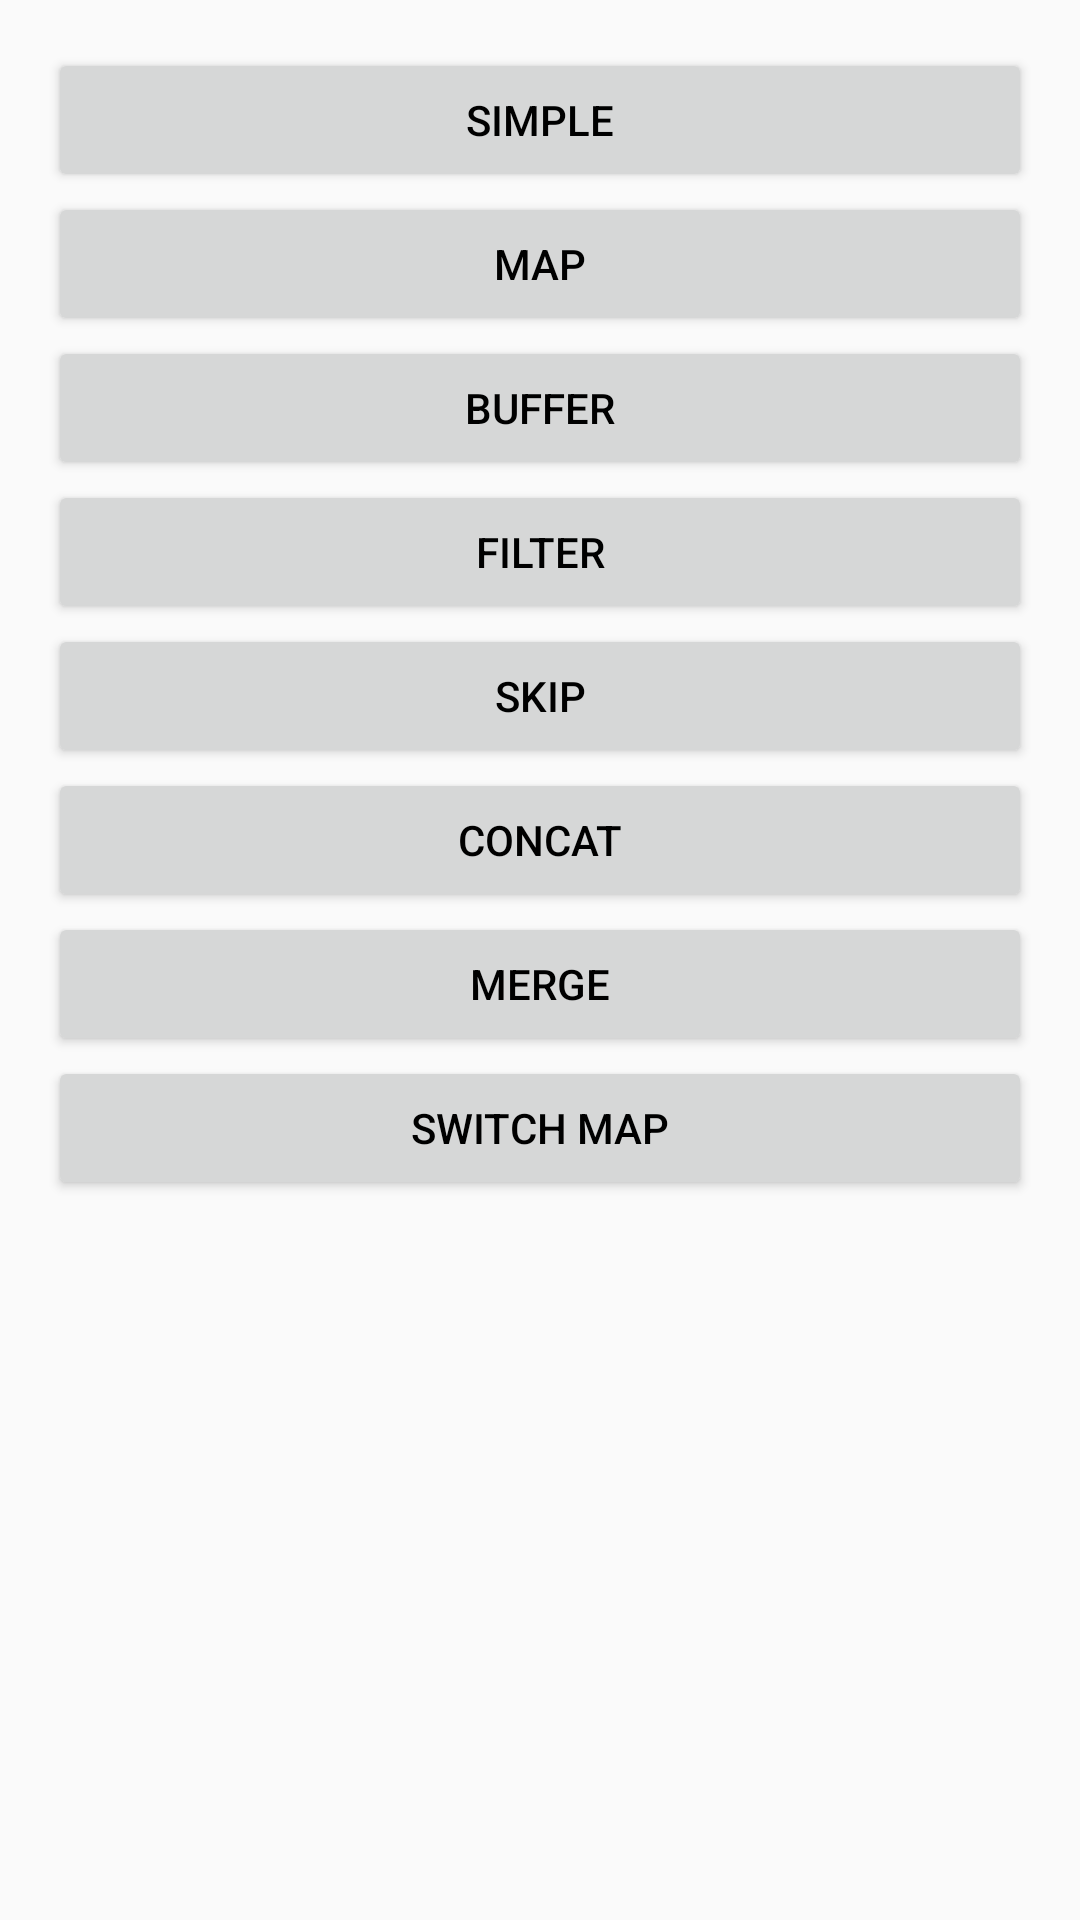

Here is an Android app screen rendered from its layout file. Give the layout XML and the strings, colors and styles it references.
<!-- AndroidManifest.xml: application theme AppTheme -->
<!-- res/layout/activity_operators.xml -->
<?xml version="1.0" encoding="utf-8"?>
<ScrollView xmlns:android="http://schemas.android.com/apk/res/android"
    android:layout_width="match_parent"
    android:layout_height="match_parent"
    android:fadeScrollbars="false"
    android:paddingLeft="@dimen/activity_horizontal_margin"
    android:paddingTop="@dimen/activity_vertical_margin"
    android:paddingRight="@dimen/activity_horizontal_margin"
    android:paddingBottom="@dimen/activity_vertical_margin">

    <LinearLayout
        android:layout_width="match_parent"
        android:layout_height="match_parent"
        android:orientation="vertical">

        <Button
            android:layout_width="match_parent"
            android:layout_height="wrap_content"
            android:onClick="startSimpleActivity"
            android:text="@string/simple"
            android:textColor="@android:color/black" />

        <Button
            android:layout_width="match_parent"
            android:layout_height="wrap_content"
            android:onClick="startMapActivity"
            android:text="@string/map"
            android:textColor="@android:color/black" />


        <Button
            android:layout_width="match_parent"
            android:layout_height="wrap_content"
            android:onClick="startBufferActivity"
            android:text="@string/buffer"
            android:textColor="@android:color/black" />

        <Button
            android:layout_width="match_parent"
            android:layout_height="wrap_content"
            android:onClick="startFilterActivity"
            android:text="@string/filter"
            android:textColor="@android:color/black" />

        <Button
            android:layout_width="match_parent"
            android:layout_height="wrap_content"
            android:onClick="startSkipActivity"
            android:text="@string/skip"
            android:textColor="@android:color/black" />

        <Button
            android:layout_width="match_parent"
            android:layout_height="wrap_content"
            android:onClick="startConcatActivity"
            android:text="@string/concat"
            android:textColor="@android:color/black" />

        <Button
            android:layout_width="match_parent"
            android:layout_height="wrap_content"
            android:onClick="startMergeActivity"
            android:text="@string/merge"
            android:textColor="@android:color/black" />

        <Button
            android:layout_width="match_parent"
            android:layout_height="wrap_content"
            android:onClick="startSwitchMapActivity"
            android:text="@string/switch_map"
            android:textColor="@android:color/black" />


    </LinearLayout>
</ScrollView>
<!-- resources referenced by this layout -->
<resources>
  <dimen name="activity_horizontal_margin">16dp</dimen>
  <dimen name="activity_vertical_margin">16dp</dimen>
  <string name="buffer">Buffer</string>
  <string name="concat">Concat</string>
  <string name="filter">Filter</string>
  <string name="map">Map</string>
  <string name="merge">Merge</string>
  <string name="simple">Simple</string>
  <string name="skip">Skip</string>
  <string name="switch_map">Switch Map</string>
  <style name="AppTheme" parent="Theme.AppCompat.Light.DarkActionBar">
          
          <item name="colorPrimary">@color/colorPrimary</item>
          <item name="colorPrimaryDark">@color/colorPrimaryDark</item>
          <item name="colorAccent">@color/colorAccent</item>
      </style>
  <color name="colorPrimary">#008577</color>
  <color name="colorPrimaryDark">#00574B</color>
  <color name="colorAccent">#D81B60</color>
</resources>
